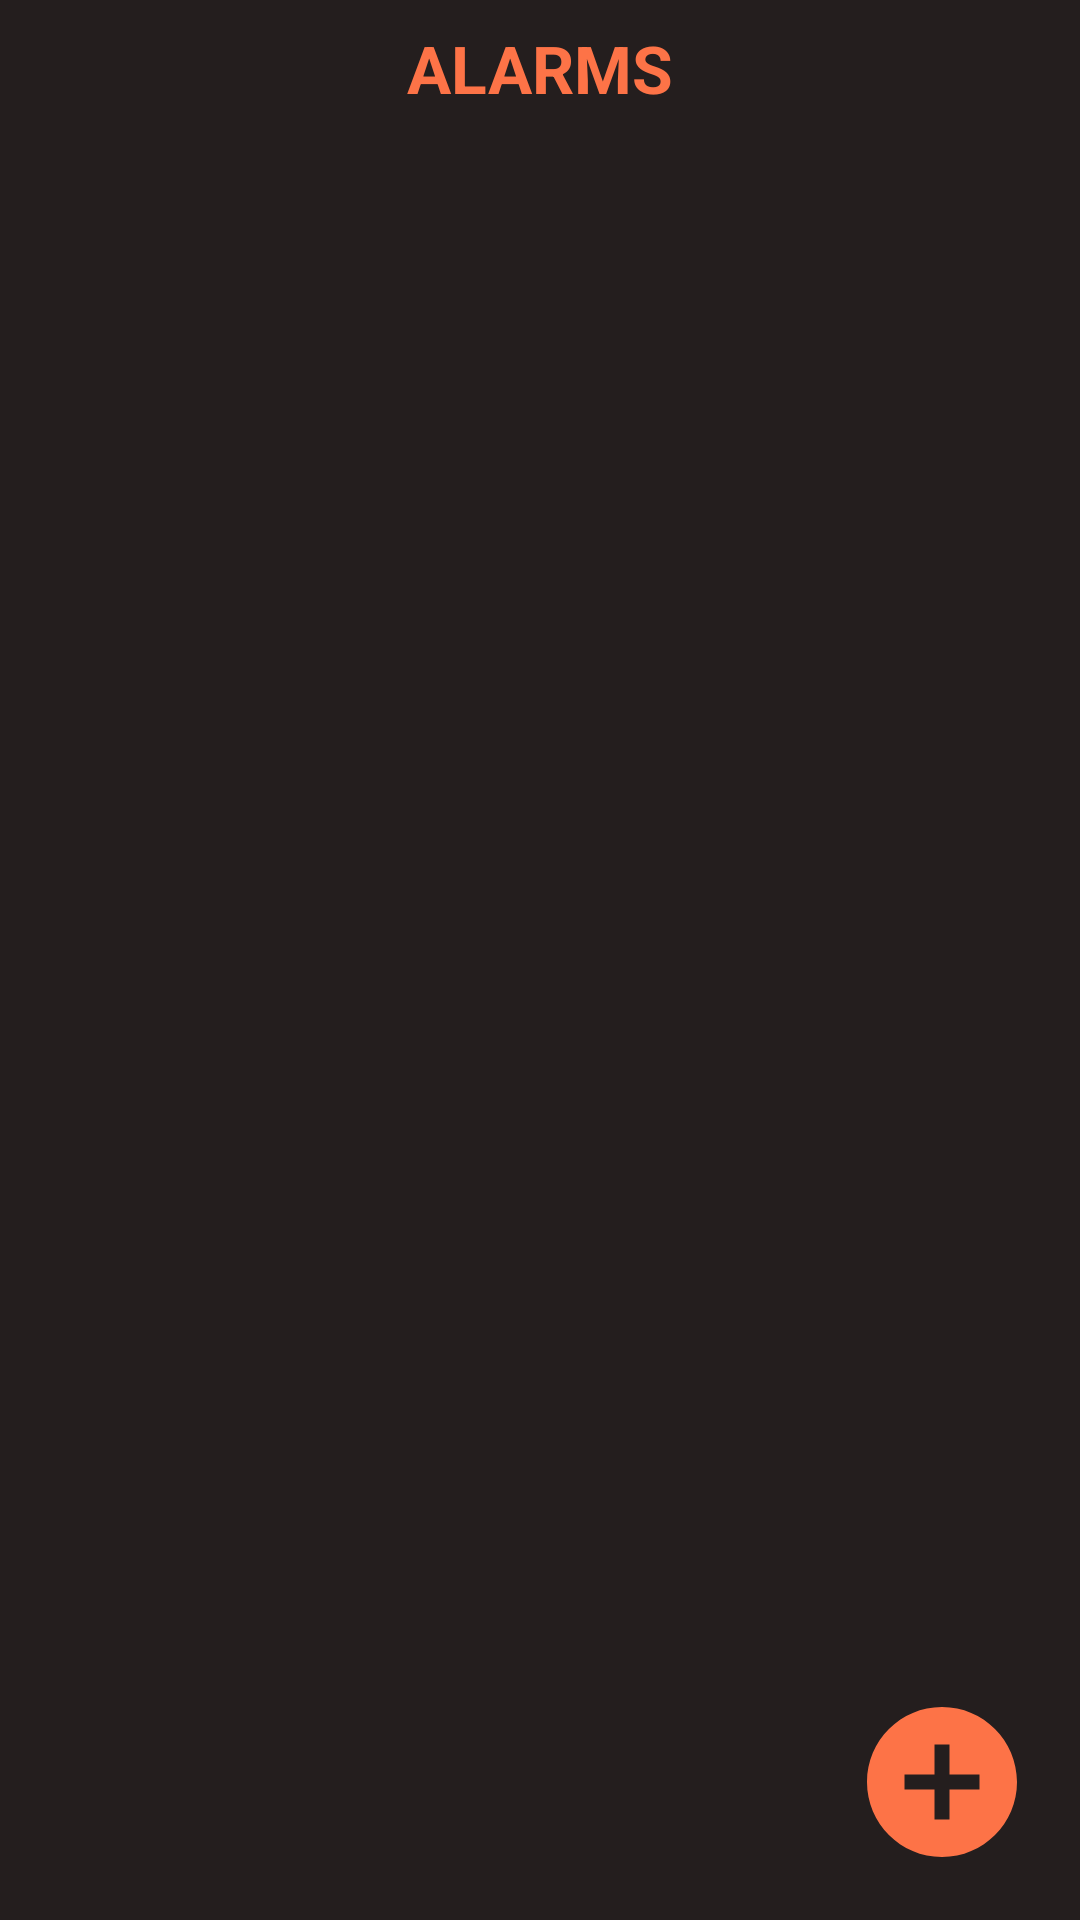

Write the Android layout XML for this screen, with the resource values it uses.
<!-- AndroidManifest.xml: application theme AppTheme -->
<!-- res/layout/fragment_alarms.xml -->
<?xml version="1.0" encoding="utf-8"?>
<RelativeLayout xmlns:android="http://schemas.android.com/apk/res/android"
    xmlns:app="http://schemas.android.com/apk/res-auto"
    xmlns:tools="http://schemas.android.com/tools"
    android:orientation="vertical"
    android:layout_width="match_parent"
    android:layout_height="match_parent"
    android:background="@color/colorPrimary">

    <TextView
        android:id="@+id/alarms_title"
        android:layout_width="wrap_content"
        android:layout_height="wrap_content"
        android:layout_alignParentTop="true"
        android:layout_marginStart="10dp"
        android:layout_marginTop="8dp"
        android:layout_centerHorizontal="true"
        android:text="@string/fragment_title_alarms"
        android:textAllCaps="true"
        android:textColor="@color/colorAccentLow"
        android:textSize="22sp"
        android:textStyle="bold" />

    <TextView
        android:id="@+id/noAlarms"
        android:layout_width="match_parent"
        android:layout_height="match_parent"
        android:layout_centerInParent="true"
        android:gravity="center"
        android:text="@string/alarms_fragment_noAlarms"
        android:textAlignment="center"
        android:textColor="#72FD7347"
        android:textSize="32sp"
        android:textStyle="bold"
        android:visibility="invisible" />

    <TextView
        android:id="@+id/addAlarms"
        android:layout_width="wrap_content"
        android:layout_height="wrap_content"
        android:layout_toStartOf="@id/imageButton"
        android:layout_alignParentBottom="true"
        android:layout_marginBottom="30dp"
        android:textAlignment="center"
        android:textColor="#72FD7347"
        android:textSize="20sp"
        android:textStyle="bold"
        android:visibility="invisible"
        android:text="@string/alarms_fragment_noAlarmsJoke" />

    <androidx.recyclerview.widget.RecyclerView
        android:id="@+id/recyclerView_alarms"
        android:layout_width="match_parent"
        android:layout_height="match_parent"
        android:layout_below="@id/alarms_title"
        android:visibility="visible"
        tools:listitem="@layout/item_alarm" />

    <ImageButton
        android:id="@+id/imageButton"
        android:contentDescription="@string/NULL"
        android:layout_width="wrap_content"
        android:layout_height="wrap_content"
        android:layout_alignParentEnd="true"
        android:layout_alignParentBottom="true"
        android:layout_marginEnd="16dp"
        android:layout_marginBottom="16dp"
        app:srcCompat="@drawable/ic_add_circle_black_24dp"
        android:background="#00FFFFFF"/>



</RelativeLayout>
<!-- res/layout/item_alarm.xml (included above) -->
<?xml version="1.0" encoding="utf-8"?>
<androidx.constraintlayout.widget.ConstraintLayout xmlns:android="http://schemas.android.com/apk/res/android"
    xmlns:app="http://schemas.android.com/apk/res-auto"
    xmlns:tools="http://schemas.android.com/tools"
    android:id="@+id/alarm_frame"
    android:layout_width="match_parent"
    android:layout_height="wrap_content"
    android:background="?attr/selectableItemBackground"
    android:clickable="true"
    android:focusable="true">

    <RelativeLayout
        android:id="@+id/alarm_holder"
        android:layout_width="match_parent"
        android:layout_height="wrap_content"
        android:layout_marginTop="8dp"
        android:layout_marginStart="16dp"
        android:layout_marginBottom="8dp"
        app:layout_constraintEnd_toEndOf="parent"
        app:layout_constraintStart_toStartOf="parent"
        app:layout_constraintTop_toTopOf="parent">

        <TextView
            android:id="@+id/alarm_time"
            android:layout_width="wrap_content"
            android:layout_height="wrap_content"
            android:ellipsize="end"
            android:includeFontPadding="false"
            android:maxLines="1"
            android:textAllCaps="false"
            android:textColor="@color/colorAccent"
            android:textSize="36sp"
            android:textStyle="bold"
            tools:text="07:00" />

        <TextView
            android:id="@+id/alarm_days"
            android:layout_width="match_parent"
            android:layout_height="wrap_content"
            android:layout_below="@+id/alarm_time"
            android:layout_toStartOf="@+id/alarm_switch"
            android:ellipsize="end"
            android:includeFontPadding="false"
            android:maxLines="1"
            android:layout_marginStart="2dp"
            android:textSize="14sp"
            android:textColor="@color/colorAccentLow"
            tools:text="Mon, Tue, Wed, Thu, Fri" />

        <TextView
            android:id="@+id/alarm_label"
            android:layout_width="match_parent"
            android:layout_height="wrap_content"
            android:layout_below="@+id/alarm_days"
            android:layout_toStartOf="@+id/alarm_switch"
            android:ellipsize="end"
            android:includeFontPadding="false"
            android:maxLines="1"
            android:layout_marginStart="2dp"
            android:textColor="@color/colorAccentLow"
            android:textSize="14sp"
            tools:text="Good morning!" />

        <TextView
            android:id="@+id/text_view_amount"
            android:layout_width="match_parent"
            android:layout_height="wrap_content"
            android:layout_below="@id/alarm_label"
            android:layout_toStartOf="@+id/alarm_switch"
            android:ellipsize="end"
            android:includeFontPadding="false"
            android:maxLines="1"
            android:layout_marginStart="2dp"
            android:textColor="@color/colorAccentLow"
            android:textSize="12sp"
            android:text="@string/profile_fragment_TempDEBT" />

        <Switch
            android:id="@+id/alarm_switch"
            android:layout_width="wrap_content"
            android:layout_height="match_parent"
            android:layout_alignTop="@+id/alarm_time"
            android:layout_alignBottom="@id/alarm_label"
            android:layout_alignParentEnd="true"
            android:paddingStart="16dp"
            android:paddingEnd="8dp" />

        <TextView
            android:id="@+id/textView"
            android:layout_width="wrap_content"
            android:layout_height="wrap_content"
            android:layout_below="@id/text_view_amount"
            android:textColor="@color/colorBlack"
            android:text="@string/alarm_item_border_type"/>


    </RelativeLayout>
</androidx.constraintlayout.widget.ConstraintLayout>
<!-- resources referenced by this layout -->
<resources>
  <color name="colorAccent">#FF5722</color>
  <color name="colorAccentLow">#FD7347</color>
  <color name="colorBlack">#3C3333</color>
  <color name="colorPrimary">#241E1E</color>
  <!-- drawable ic_add_circle_black_24dp (drawable) -->
  <vector android:height="60dp" android:tint="@color/colorAccentLow"
      android:viewportHeight="24.0" android:viewportWidth="24.0"
      android:width="60dp" xmlns:android="http://schemas.android.com/apk/res/android">
      <path android:fillColor="#FF000000" android:pathData="M12,2C6.48,2 2,6.48 2,12s4.48,10 10,10 10,-4.48 10,-10S17.52,2 12,2zM17,13h-4v4h-2v-4L7,13v-2h4L11,7h2v4h4v2z"/>
  </vector>
  <string name="NULL" translatable="false">null</string>
  <string name="alarm_item_border_type" translatable="false">----------------------</string>
  <string name="alarms_fragment_noAlarms">No Alarms :(</string>
  <string name="alarms_fragment_noAlarmsJoke">How about adding one? —&gt;</string>
  <string name="fragment_title_alarms">ALARMS</string>
  <string name="profile_fragment_TempDEBT" translatable="false">100 SEK</string>
  <style name="AppTheme" parent="Theme.AppCompat.Light.NoActionBar">
          
          <item name="colorPrimary">@color/colorPrimary</item>
          <item name="colorPrimaryDark">@color/colorPrimaryDark</item>
          <item name="colorAccent">@color/colorAccentLow</item>
      </style>
  <color name="colorPrimaryDark">#000000</color>
</resources>
